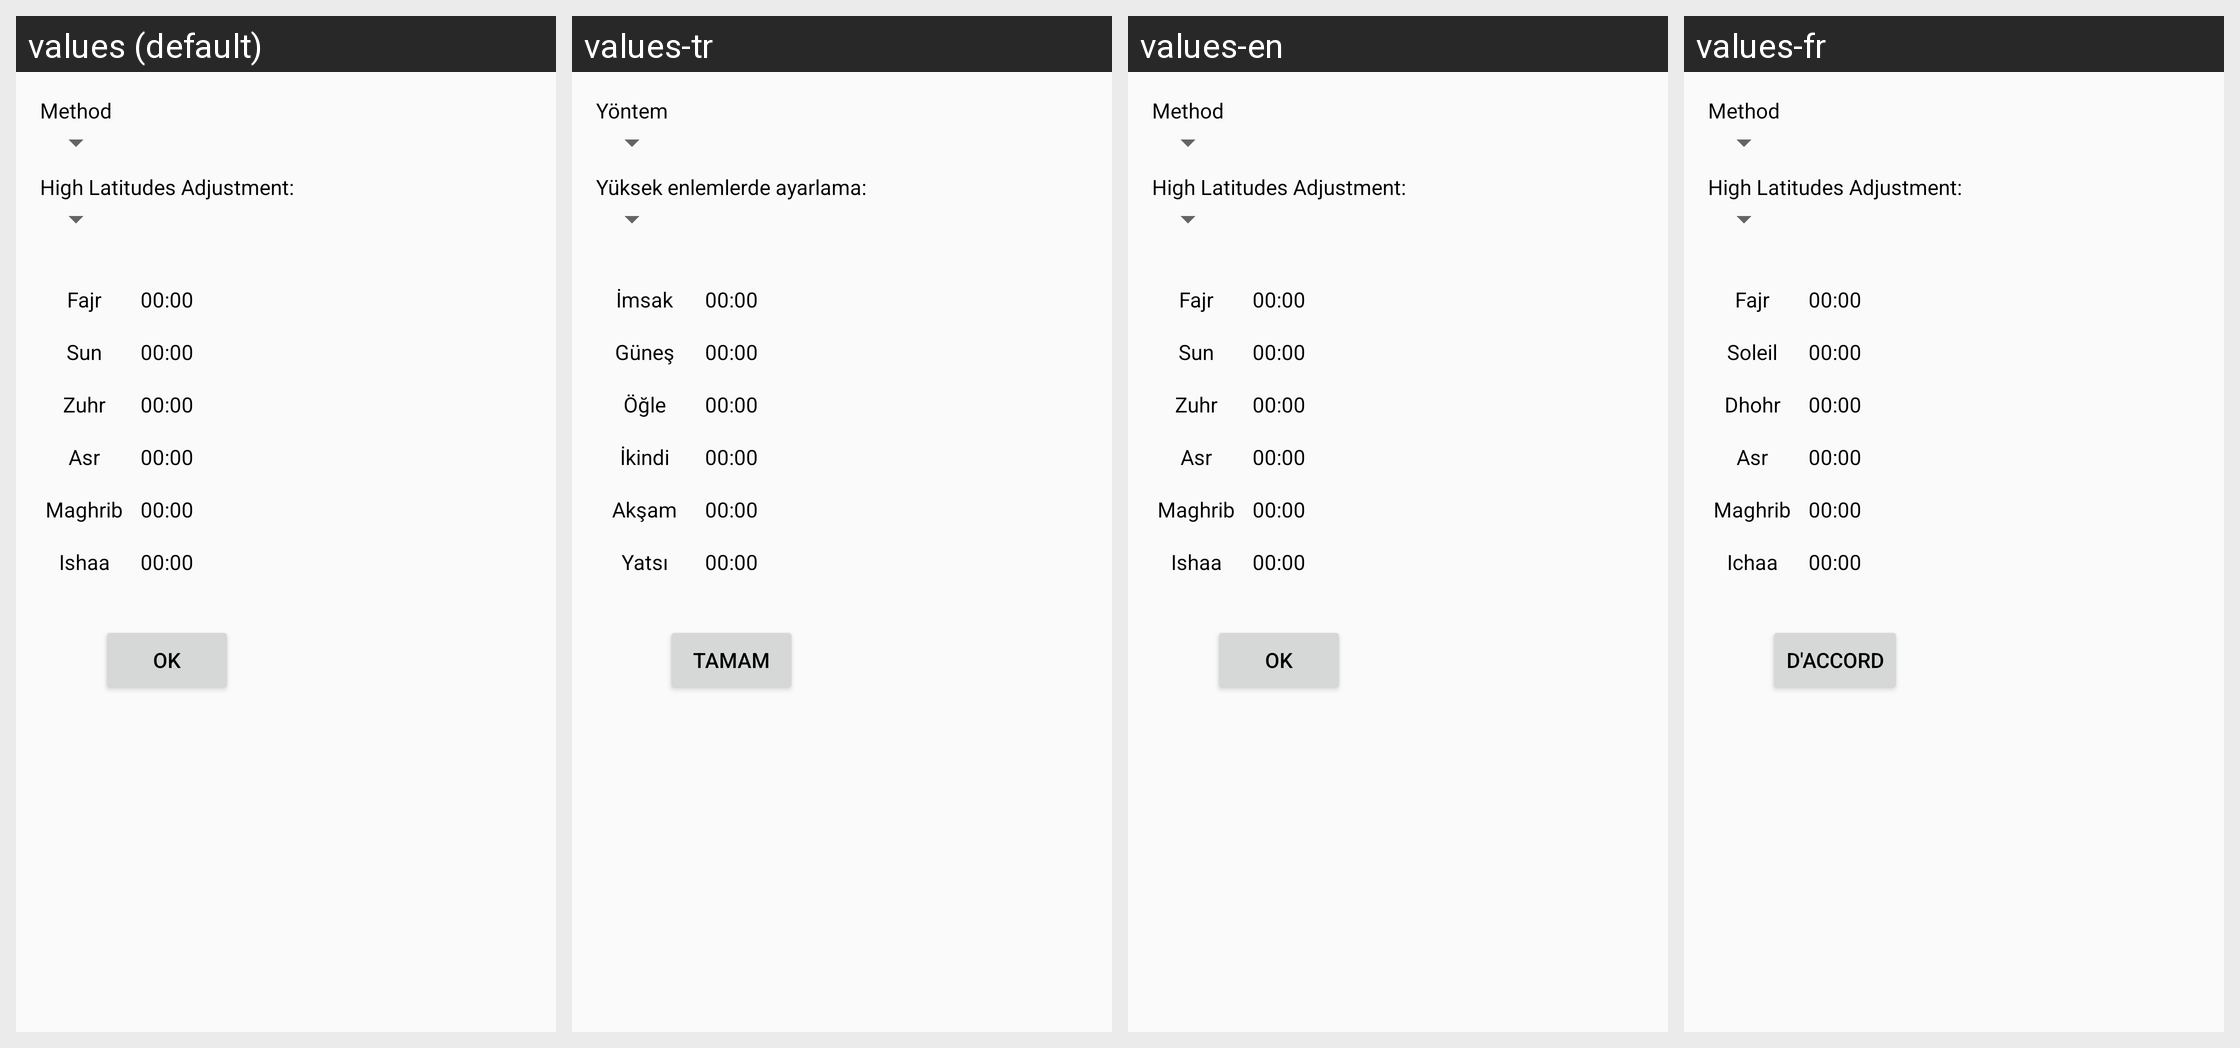

Translations of the strings shown on this Android screen, per locale in the grid:
Android screen res/layout/times_calcmethod_dialog.xml rendered under 4 locales, left to right: values (default), values-tr, values-en, values-fr. Device: Nexus 5 (rendered at 1080×1920; each locale shown at half size, 540×960, under a caption strip naming it); theme AppTheme.
Other locales in the repository, not shown: values-ar, values-bn, values-bs, values-de, values-id, values-it, values-ku, values-nl, values-pt, values-ru, values-sv.
Strings drawn on this screen, with the default value and each locale's value (text and hints the layout hard-codes, and strings that could not be matched under every locale, appear in the picture but are not listed):

calcMethod
  values: Method
  values-tr: Yöntem
  values-en: Method
  values-fr: Method  [not translated; the default value is used]

highlatsAdj
  values: High Latitudes Adjustment:
  values-tr: Yüksek enlemlerde ayarlama:
  values-en: High Latitudes Adjustment:
  values-fr: High Latitudes Adjustment:  [not translated; the default value is used]

fajr
  values: Fajr
  values-tr: İmsak
  values-en: Fajr
  values-fr: Fajr

sun
  values: Sun
  values-tr: Güneş
  values-en: Sun
  values-fr: Soleil

zuhr
  values: Zuhr
  values-tr: Öğle
  values-en: Zuhr
  values-fr: Dhohr

asr
  values: Asr
  values-tr: İkindi
  values-en: Asr
  values-fr: Asr

maghrib
  values: Maghrib
  values-tr: Akşam
  values-en: Maghrib
  values-fr: Maghrib

ishaa
  values: Ishaa
  values-tr: Yatsı
  values-en: Ishaa
  values-fr: Ichaa

ok
  values: OK
  values-tr: Tamam
  values-en: OK
  values-fr: D'accord
